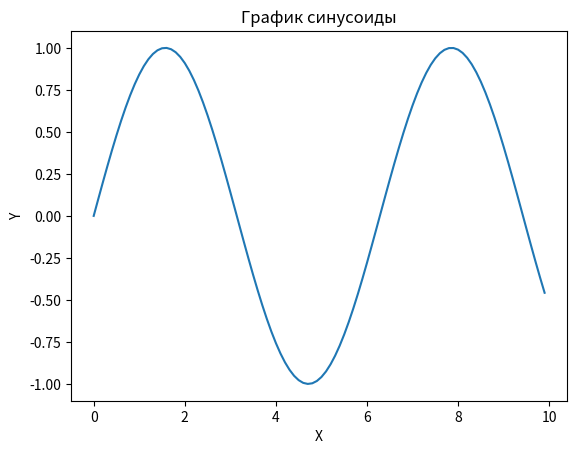

The script that saved this image:
import matplotlib.pyplot as plt
import numpy as np

# Создаем массив значений X от 0 до 10 с шагом 0.1
x = np.arange(0, 10, 0.1)

# Вычисляем значения функции sin(x)
y = np.sin(x)

# Создаем график
plt.plot(x, y)

# Настраиваем оси координат и заголовок графика
plt.xlabel('X')
plt.ylabel('Y')
plt.title('График синусоиды')

# Отображаем график
plt.show()